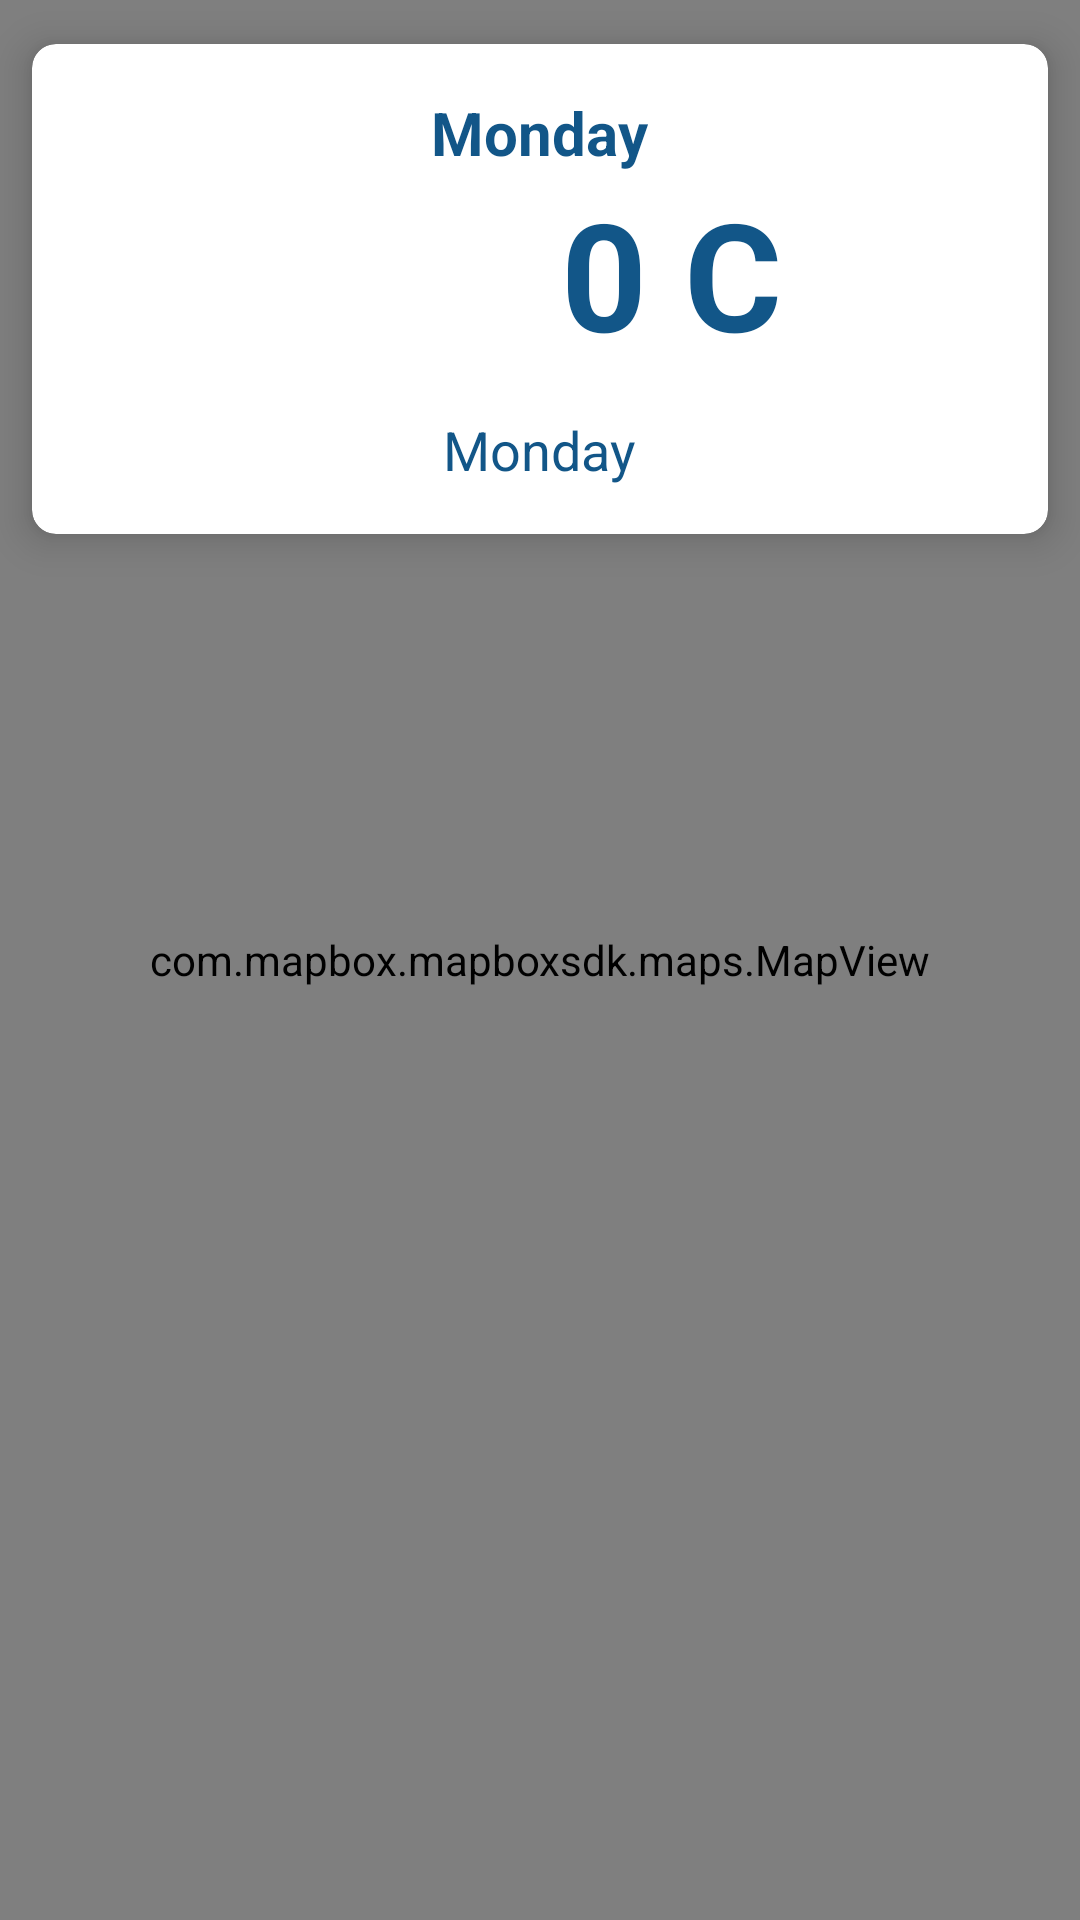

Android layout source for this screen:
<!-- AndroidManifest.xml: application theme MyMaterialTheme -->
<!-- res/layout/fragment_map.xml -->
<?xml version="1.0" encoding="utf-8"?>
<RelativeLayout
    xmlns:android="http://schemas.android.com/apk/res/android"
    xmlns:mapbox="http://schemas.android.com/apk/res-auto"
    xmlns:app="http://schemas.android.com/apk/res-auto"
    android:layout_width="match_parent"
    android:layout_height="match_parent">

    <android.support.v7.widget.CardView
        android:id="@+id/cardView"
        android:layout_width="match_parent"
        android:layout_height="wrap_content"
        app:cardCornerRadius="8dp"
        app:cardElevation="8dp"
        app:cardUseCompatPadding="true">

        <LinearLayout
            android:layout_margin="16dp"
            android:orientation="vertical"
            android:gravity="center_horizontal"
            android:layout_width="match_parent"
            android:layout_height="match_parent">

            <TextView
                android:id="@+id/dayOfWeek"
                android:textColor="@color/colorPrimary"
                android:textSize="20sp"
                android:textStyle="bold"
                android:text="@string/monday"
                android:layout_width="wrap_content"
                android:layout_height="wrap_content" />

            <LinearLayout
                android:orientation="horizontal"
                android:layout_width="wrap_content"
                android:layout_height="wrap_content">

                <ImageView
                    android:id="@+id/weatherImg"
                    android:src="@mipmap/ic_launcher"
                    android:layout_width="80dp"
                    android:layout_height="80dp" />

                <TextView
                    android:id="@+id/temperature"
                    android:textColor="@color/colorPrimary"
                    android:layout_marginLeft="8dp"
                    android:textSize="50sp"
                    android:textStyle="bold"
                    android:text="@string/default_value"
                    android:layout_width="wrap_content"
                    android:layout_height="wrap_content" />

            </LinearLayout>

            <TextView
                android:id="@+id/description"
                android:textColor="@color/colorPrimary"
                android:textSize="18sp"
                android:text="@string/monday"
                android:layout_width="wrap_content"
                android:layout_height="wrap_content" />

        </LinearLayout>

    </android.support.v7.widget.CardView>

    <com.mapbox.mapboxsdk.maps.MapView
        android:id="@+id/mapView"
        android:layout_width="match_parent"
        android:layout_height="match_parent"
        mapbox:mapbox_cameraZoom="10"
        mapbox:mapbox_cameraBearing="35"
        mapbox:mapbox_cameraZoomMax="8"
        mapbox:mapbox_cameraZoomMin="2"
        mapbox:mapbox_uiRotateGestures="false" />

</RelativeLayout>
<!-- resources referenced by this layout -->
<resources>
  <color name="colorPrimary">#125688</color>
  <string name="default_value">0 C</string>
  <string name="monday">Monday</string>
  <style name="MyMaterialTheme" parent="MyMaterialTheme.Base" />
  <style name="MyMaterialTheme.Base" parent="Theme.AppCompat.Light.NoActionBar">
          
          <item name="colorPrimary">@color/colorPrimary</item>
          <item name="colorPrimaryDark">@color/colorPrimaryDark</item>
          <item name="colorAccent">@color/colorAccent</item>
          <item name="windowNoTitle">true</item>
          <item name="windowActionBar">false</item>
      </style>
  <color name="colorPrimaryDark">#125688</color>
  <color name="colorAccent">#c8e8ff</color>
</resources>
